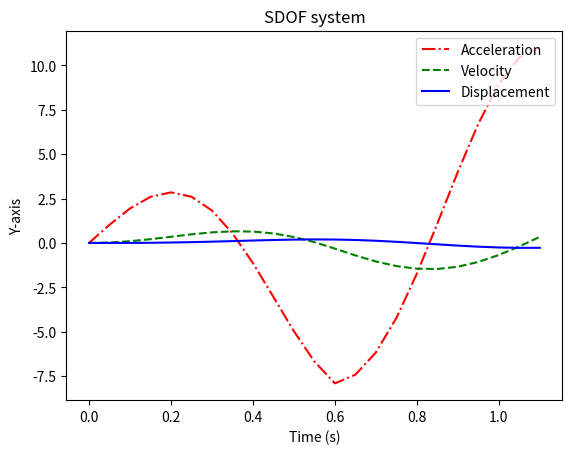

The script that saved this image:
# This is an example of Newmark-beta method
# to output response of an SDOF.
import math
from scipy.interpolate import interp1d
import matplotlib.pyplot as plt
M = 253.3  # mass of SDOF
K = 10000  # stiffness coefficient of SDOF
zeta = 0.05  # damping ratio
omega_N = math.sqrt(K / M)  # natural frequency
C = zeta * 2 * M * omega_N  # damping coefficient of SDOF
F0 = 1000  # peak force
td = 0.6  # force duration
dt = 0.05  # time step
T = 1.2  # time to stop outputting
V0 = 0  # initial velocity
U0 = 0  # initial displacement
F, A, V, U = [], [], [], [
]  # list of acceleration, velocity, and displacement respectively
Tl = [i * dt for i in range(0, int(T / dt), 1)]  # list of time
gamma = 1.0 / 2
beta = 1.0 / 6


def Force(t):
    if t >= 0 and t <= td:
        # return F0 * (1 - t / td)
        return F0 * math.sin(t / td * math.pi)
    else:
        return 0


for i in range(0, int(T / dt), 1):
    if i == 0:
        F.append(Force(i * dt))
        A.append(Force(i * dt) / M)
        V.append(V0)
        U.append(U0)
    else:
        F.append(Force(i * dt))
        A.append((1 / M) * (Force(i * dt) - C * V[-1] - K * U[-1])) # some problem here !!!!
        V.append(V[-1] + (1 - gamma) * A[-2] * dt + gamma * A[-1] * dt)
        U.append(U[-1] + V[-2] * dt + (1.0 / 2 - beta) * A[-2] * dt**2 +
                 beta * A[-1] * dt**2)

f1 = interp1d(Tl, A, kind='cubic')
f2 = interp1d(Tl, V, kind='cubic')
f3 = interp1d(Tl, U, kind='cubic')
plt.title('SDOF system')
plt.xlabel(u'Time (s)')
plt.ylabel(u'Y-axis')
plt.plot(Tl, f1(Tl), 'r-.', Tl, f2(Tl), 'g--', Tl, f3(Tl), 'b-')
plt.legend(['Acceleration', 'Velocity', 'Displacement'], loc=1)

plt.show()
print("The maximum displacement would be " + str(max(U)) + ".")
